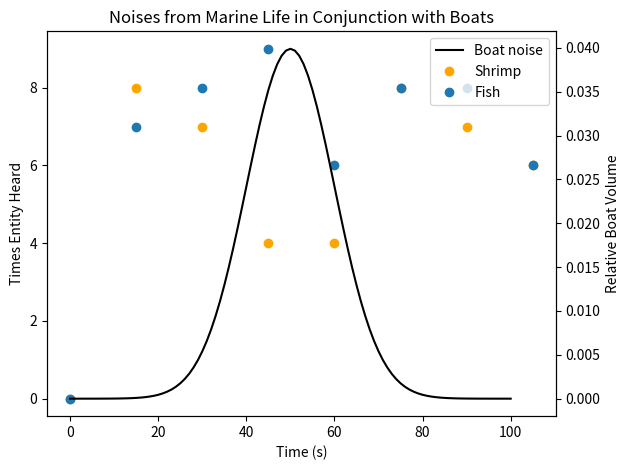

Here is the Python script that generated this plot:
# Import necessary libraries
import matplotlib.pyplot as plt
import numpy as np
from scipy.stats import norm

# Function Definition
def makegraph(boat,shrimp,fish,cliplength,time_interval):
    """ This function takes in the amplitude over time of boats, the times that shrimp were heard, and the times in which fish were heard
    and then outputs a plot of that data

    boat: list of numpy arrays with the first entry being time and the second entry being the noise levels
    shrimp: 1D numpy array of timestamps shrimp were heard
    fish: 1D numpy array of timestamps fish were heard
    cliplength: int of the length of clip
    time_interval: int of the length of one discrete bucket of time

    """
    # GENERATE DATA STUFF------------------------------------------------------------------------------------------------------------------
    # Create an xaxis to unify the plots between 0 and 100 seconds with 5 second intervals
    xaxis = np.array(range(0,int(cliplength),int(time_interval)))

    # Generate numbers of shrimp and fish in each bucket in the x axis
    [hist_points_shrimp, null] = np.histogram(shrimp, bins=xaxis)
    [hist_points_fish, null] = np.histogram(fish, bins=xaxis)
    hist_points_shrimp = np.array(hist_points_shrimp, dtype=np.double)
    hist_points_fish = np.array(hist_points_fish, dtype=np.double)

    # Remove all 0 points
    for i in range(0,len(xaxis)-1):
        if hist_points_shrimp[i] == 0:
            hist_points_shrimp[i] = float('nan')
        if hist_points_fish[i] == 0:
            hist_points_fish[i] = float('nan')
    
    # GENERATE PLOT STUFF------------------------------------------------------------------------------------------------------------------
    # Initialize plot, generate one set of axes for the shrimp and fish
    fig, ax1 = plt.subplots()
    ax1.tick_params(axis='y')

    # Create a second set of axes for the boat sound level
    ax2 = ax1.twinx()
    ax2.tick_params(axis='y')

    # Label everything
    ax1.set_xlabel('Time (s)')
    ax1.set_ylabel('Times Entity Heard')
    ax2.set_ylabel('Relative Boat Volume')
    plt.title('Noises from Marine Life in Conjunction with Boats')

    # Plot "histogram" of shrimp noises as points over time
    shrimp_dots = ax1.plot(xaxis, np.insert(hist_points_shrimp,0,0), color='orange', marker='.', linewidth=0, markersize=12)

    # Plot fish noises with duration as the dot size
    fish_dots = ax1.plot(xaxis, np.insert(hist_points_fish,0,0), '.', markersize=12)

    # Plot boat noise over time as a line
    line = ax2.plot(boat[0],boat[1],'k')

    # Tidy the graph, add a legend, and show plot
    fig.tight_layout()
    plt.legend(line+shrimp_dots+fish_dots,['Boat noise','Shrimp','Fish'])
    plt.show()
    print('Graphing Complete!')

# TEST DATA SECTION
if __name__ == "__main__":
    # Define a boat-like array
    time_boat = np.linspace(0,100,101)
    boat_data = norm.pdf(time_boat,loc=50,scale=10)
    boat_noise = [time_boat,boat_data]

    # Define a set of shrimp noises with timestamps
    time_shrimp = time_boat
    removal_indices = []
    for i in range(0,len(time_shrimp)):
        if np.random.randint(0,2) > 0:
            removal_indices.append(i)
    time_shrimp = np.delete(time_shrimp,removal_indices)
    
    # Do all of that again to make fish noises
    time_fish = time_boat
    removal_indices = []
    for i in range(0,len(time_fish)):
        if np.random.randint(0,2) > 0:
            removal_indices.append(i)
    time_fish = np.delete(time_fish,removal_indices)

    # Plot
    makegraph(boat_noise,time_shrimp,time_fish,120,15)